Run: headless pygame with SDL's dummy video driver; simulated clock (each Clock.tick advances the game by its frame time, no real sleeping); random seed 0; keys injected as events and as key.get_pressed() state; no mouse input.
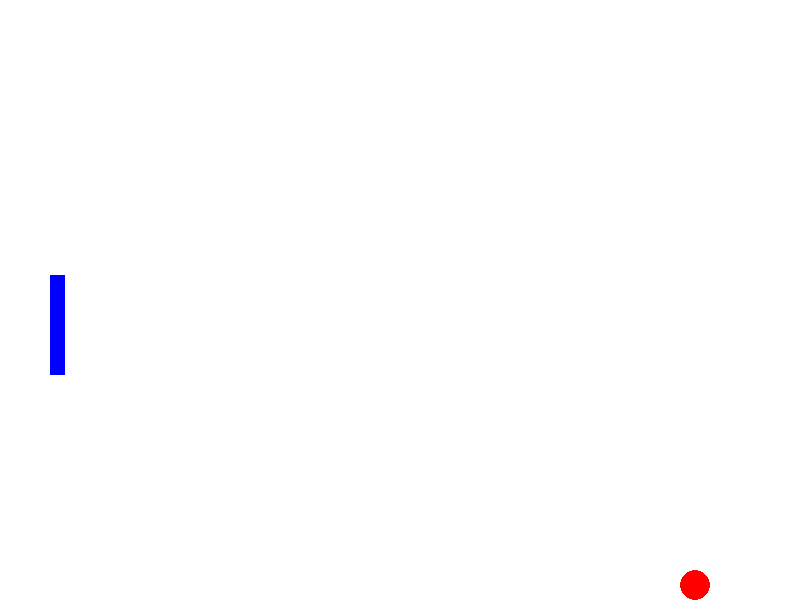
Frame 1 of 4 · flips 1–60 · no input
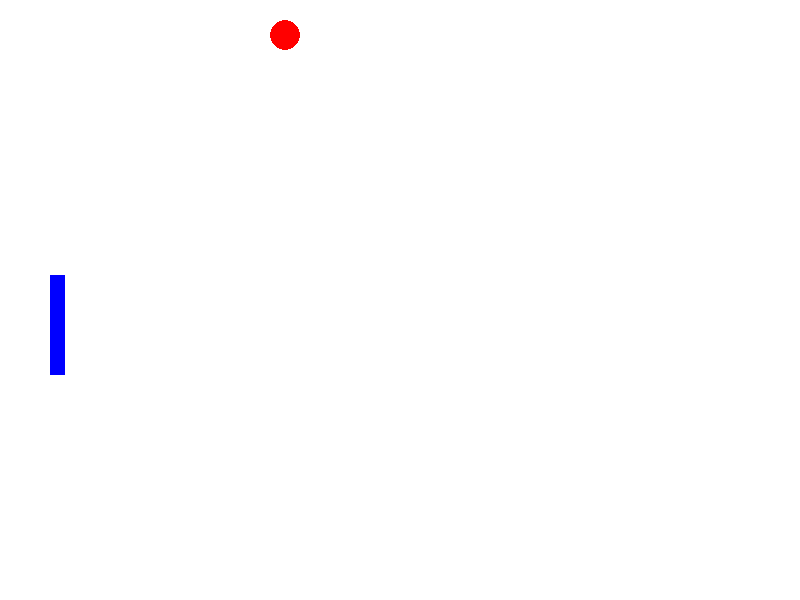
Frame 2 of 4 · flips 61–180 · tapped SPACE, RETURN · held RIGHT (→), D
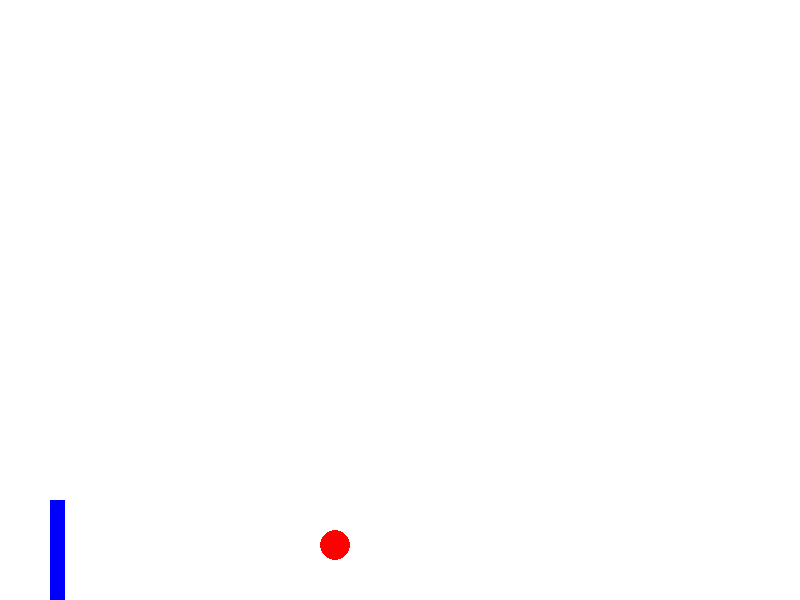
Frame 3 of 4 · flips 181–300 · held DOWN (↓), S
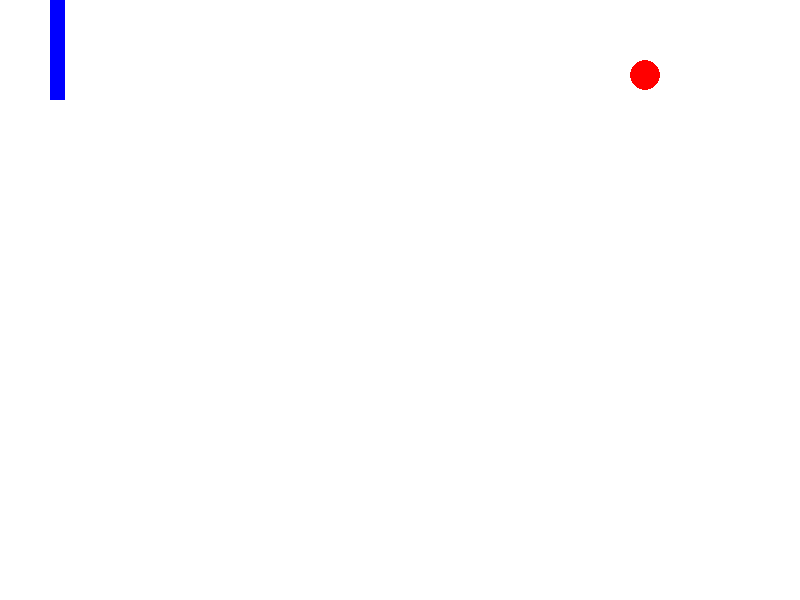
Frame 4 of 4 · flips 301–420 · held LEFT (←), A, UP (↑), W

The pygame program that drew these frames:

import pygame
import sys

class Ball:
    def __init__(self, x, y, x_speed, y_speed, radius, color):
        self.x = x
        self.y = y
        self.x_speed = x_speed
        self.y_speed = y_speed
        self.radius = radius
        self.color = color

    def draw(self, window):
        pygame.draw.circle(window, self.color, (self.x, self.y), self.radius)

    def update(self):
        self.x += self.x_speed
        self.y += self.y_speed

        if self.x - self.radius < 0 or self.x + self.radius > window_width:
            self.x_speed *= -1
        if self.y - self.radius < 0 or self.y + self.radius > window_height:
            self.y_speed *= -1

class Paddle:
    def __init__(self, x, y, width, height, color, speed):
        self.x = x
        self.y = y
        self.width = width
        self.height = height
        self.color = color
        self.speed = speed

    def draw(self, window):
        pygame.draw.rect(window, self.color, pygame.Rect(self.x, self.y, self.width, self.height))

    def update(self, keys):
        if keys[pygame.K_UP]:
            self.y -= self.speed
        if keys[pygame.K_DOWN]:
            self.y += self.speed

        if self.y < 0:
            self.y = 0
        if self.y > window_height - self.height:
            self.y = window_height - self.height

    '''
    def collide_with(self, ball): 
    This line defines the method. It takes two arguments: self, which is a 
    reference to the instance of the Paddle class that the method is being 
    called on, and ball, which is an instance of the Ball class.

    paddle_rect = pygame.Rect(self.x, self.y, self.width, self.height) 
    This line creates a pygame.Rect object for the paddle. A pygame.Rect 
    object represents a rectangle and is defined by its top-left corner 
    coordinates (self.x, self.y), its width (self.width), and its height (self.height).

    ball_rect = pygame.Rect(ball.x - ball.radius, ball.y - ball.radius, ball.radius * 2, ball.radius * 2) 
    This line creates a pygame.Rect object for the ball. Since the ball is represented 
    as a circle, the rectangle is created such that it circumscribes the circle. The 
    top-left corner of the rectangle is at (ball.x - ball.radius, ball.y - ball.radius), 
    and the width and height of the rectangle are both ball.radius * 2.

    return paddle_rect.colliderect(ball_rect) This line checks if the rectangle representing the paddle is colliding with the rectangle representing the ball. The colliderect method of a pygame.Rect object checks if it is colliding with another pygame.Rect object and returns True if they are colliding and False otherwise. The result of this check is returned by the collide_with method.
    '''
    def collide_with(self, ball):
        paddle_rect = pygame.Rect(self.x, self.y, self.width, self.height)
        ball_rect = pygame.Rect(ball.x - ball.radius, ball.y - ball.radius, ball.radius * 2, ball.radius * 2)
        return paddle_rect.colliderect(ball_rect)

pygame.init()
window_width = 800
window_height = 600
window = pygame.display.set_mode((window_width, window_height))
clock = pygame.time.Clock()

ball = Ball(400, 300, 5, 5, 15, (255, 0, 0))
paddle = Paddle(50, 275, 15, 100, (0, 0, 255), 10)

while True:
    for event in pygame.event.get():
        if event.type == pygame.QUIT:
            pygame.quit()
            sys.exit()

    keys = pygame.key.get_pressed()
    paddle.update(keys)

    if paddle.collide_with(ball):
        ball.x_speed *= -1  # reverse the ball's direction when it hits the paddle

    window.fill((255, 255, 255))
    ball.draw(window)
    ball.update()
    paddle.draw(window)

    pygame.display.flip()
    clock.tick(60)
